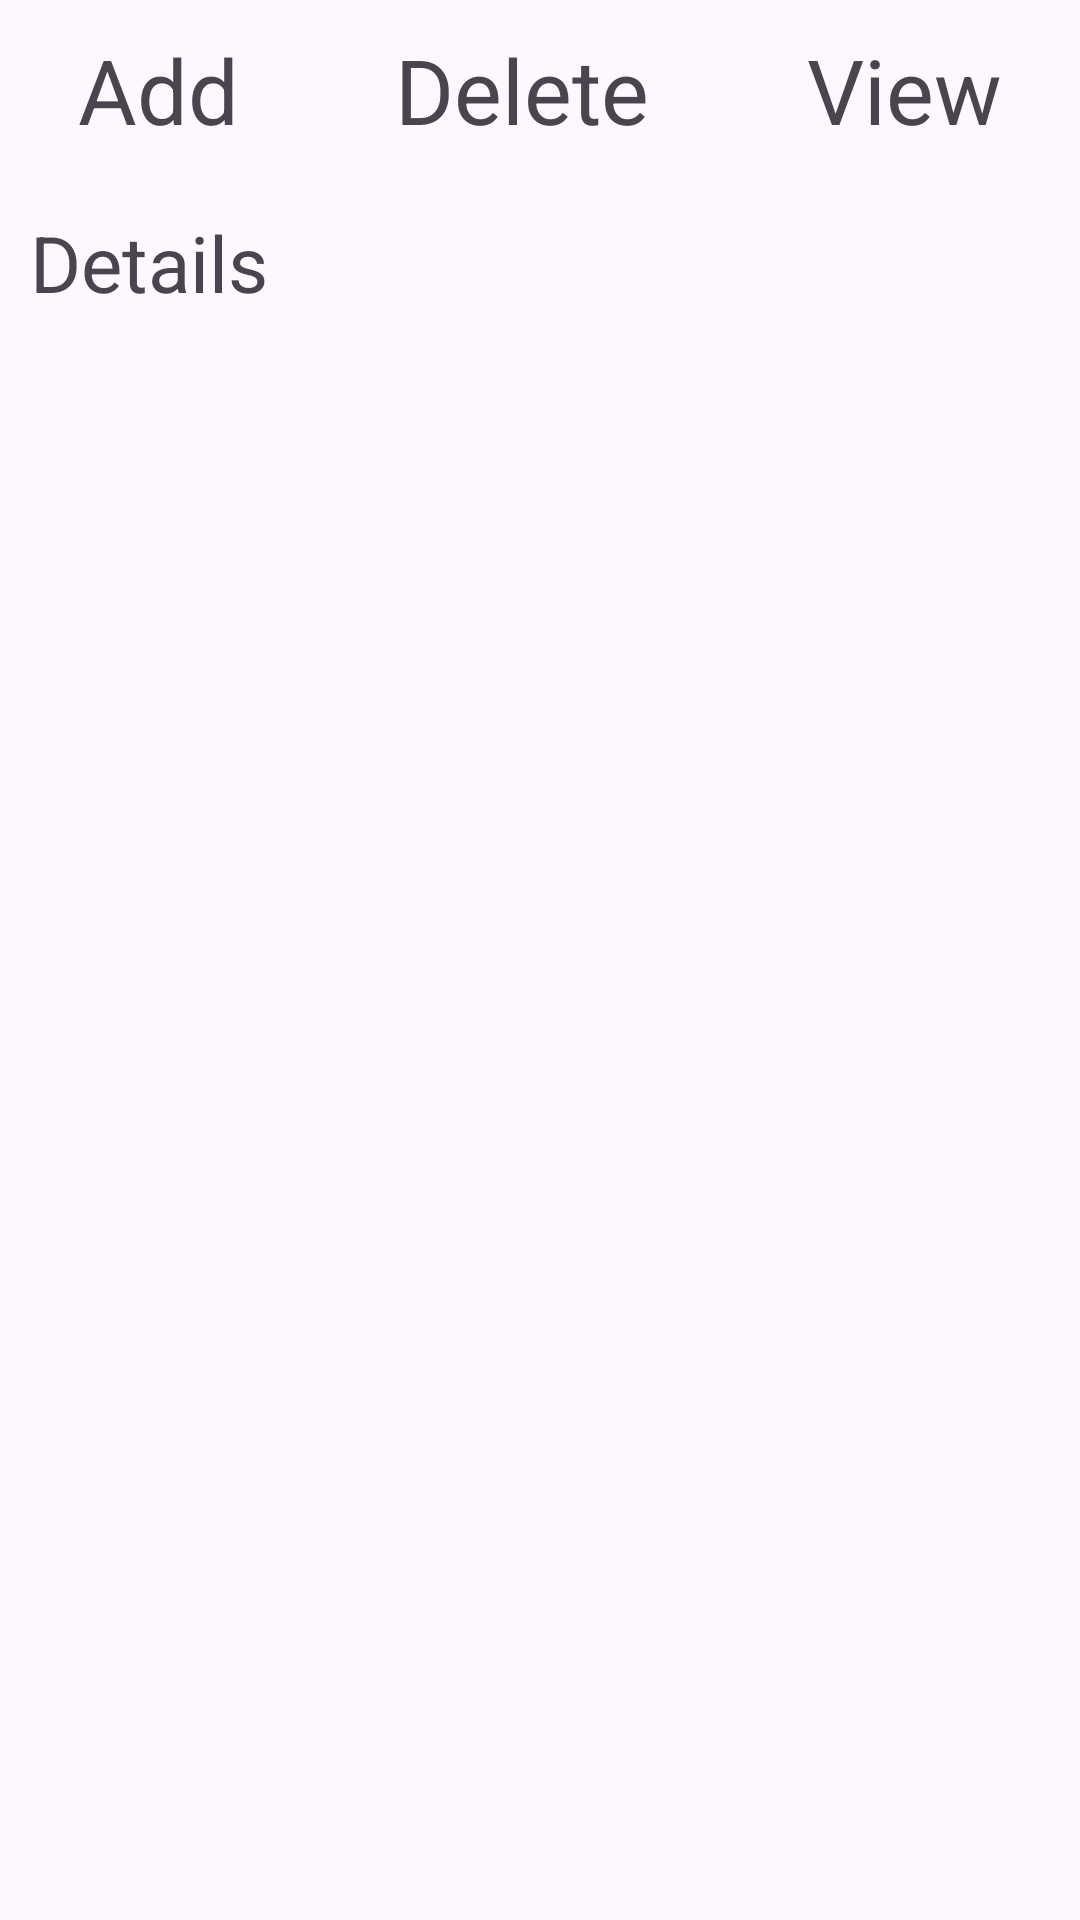

Here is an Android app screen rendered from its layout file. Give the layout XML and the strings, colors and styles it references.
<!-- AndroidManifest.xml: application theme Theme.Maba -->
<!-- res/layout/detail_activity.xml -->
<?xml version="1.0" encoding="utf-8"?>

<LinearLayout xmlns:android="http://schemas.android.com/apk/res/android"
    xmlns:tools="http://schemas.android.com/tools"
    android:orientation="vertical"
    android:layout_width="match_parent"
    android:layout_height="match_parent"
    tools:context=".DetailActivity">
   <LinearLayout
       android:layout_width="match_parent"
       android:layout_height="wrap_content"
       android:orientation="horizontal">
      <TextView
          android:id="@+id/add"
          android:layout_width="wrap_content"
          android:layout_height="60dp"
          android:gravity="center"
          android:textSize="30dp"
          android:text="Add"
          android:layout_weight="1"/>
      <TextView
          android:id="@+id/delete"
          android:layout_width="wrap_content"
          android:layout_height="60dp"
          android:gravity="center"
          android:textSize="30dp"
          android:text="Delete"
          android:layout_weight="1"/>
      <TextView
          android:id="@+id/view"
          android:layout_width="wrap_content"
          android:layout_height="60dp"
          android:gravity="center"
          android:textSize="30dp"
          android:text="View"
          android:layout_weight="1"/>
   </LinearLayout>
   <TextView
       android:id="@+id/details"
       android:layout_width="match_parent"
       android:layout_height="wrap_content"
       android:text="Details"
       android:layout_margin="10dp"
       android:textSize="26dp"/>

</LinearLayout>
<!-- resources referenced by this layout -->
<resources>
  <style name="Theme.Maba" parent="Base.Theme.Maba" />
  <style name="Base.Theme.Maba" parent="Theme.Material3.DayNight.NoActionBar">
          
          
      </style>
</resources>
